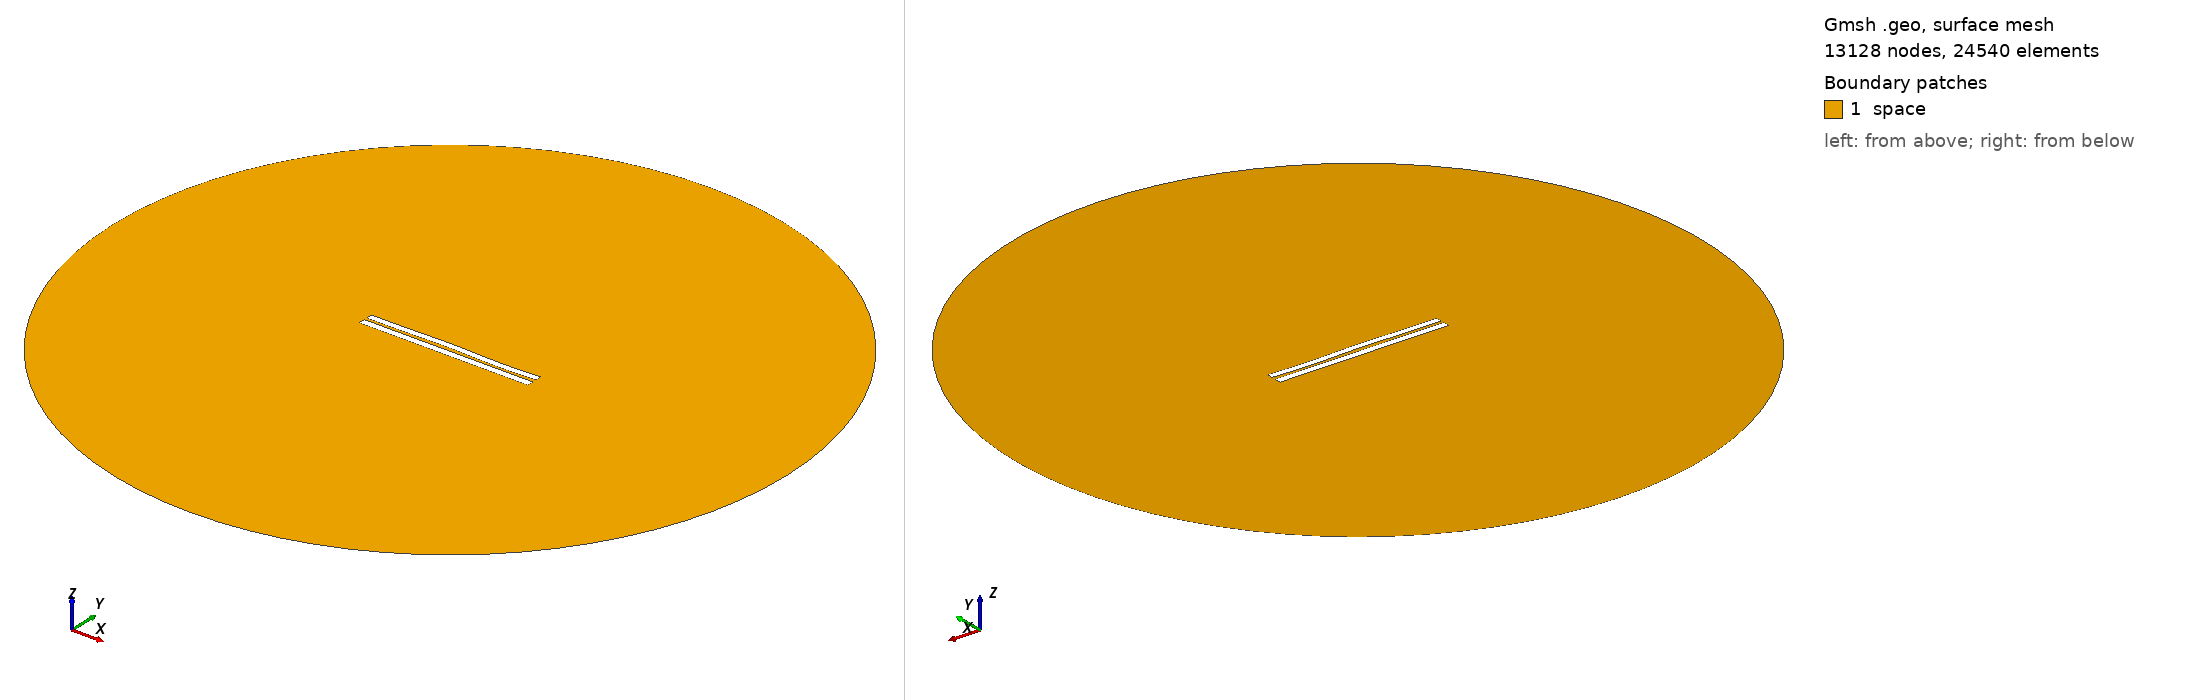

Gmsh geometry script, surface-meshed: 13128 nodes, 24540 surface elements. Boundary patches (legend numbers): 1 space. Left view from above one corner, right view from below the opposite corner. Legend entries are the model's physical surfaces. The drawing asked Gmsh for element sizes between 1% and 20% of the model's largest extent; the script's own settings can give other sizes.

=== 3621.geo (drawn) ===
//---------------------------------------
// Geometry kernel
//---------------------------------------

SetFactory("OpenCASCADE");



//---------------------------------------
// Parameters of the geometry
//---------------------------------------

// Overetch of the upper plate
overetch = 0.125;

// Distance between the plates
distance = 1.5;

// Discretization over the x axis (for the deformation)
nx = 50; 

// Length of the plate
L = 100 - overetch; 

// Number of modes
n = 4; 

// 1st mode coefficient
coeff(1) = 0.07499999999999998;
beta(1) = 0.596864 * 3.1415926535 / L;

// 2nd mode coefficient
coeff(2) = 0.15;
beta(2) = 1.49418 * 3.1415926535 / L;

// 3rd mode coefficient
coeff(3) = 0.15;
beta(3) = 2.50025 * 3.1415926535 / L;

// 4th mode coefficient
coeff(4) = -0.15;
beta(4) = 3.49999 * 3.1415926535 / L;



//---------------------------------------
// Upper plate (deformed rectangle)
//---------------------------------------

// Coordiantes of the upper plate
xmin = -50;
xmax = 50 - overetch;

// Height of the upper plate
yheight = 4 - 2 * overetch;

// Indexes of the points
UpperID[] = {};
LowerID[] = {};
LeftID[] = {};
RightID[] = {};

// Point index
p = 1;

// Horizontal edges
For i In {1:nx}
    x = xmin + (i-1)*(xmax - xmin)/(nx-1);

    y_bottom = distance / 2 + overetch;
    For j In {1:n}
        C = (Cosh(beta(j)*L) + Cos(beta(j)*L)) / (Sinh(beta(j)*L) + Sin(beta(j)*L));
        y_bottom  = y_bottom + coeff(j) * (Cosh(beta(j)*(x+50)) - Cos(beta(j)*(x+50)) - C * (Sinh(beta(j)*(x+50)) - Sin(beta(j)*(x+50))));
    EndFor

    y_top = y_bottom + yheight;

    Point(p) = {x, y_top, 0, 1.0};
    UpperID[i] = p;
    p = p + 1;

    Point(p) = {x, y_bottom, 0, 1.0};
    LowerID[i] = p;
    p = p + 1;
EndFor

// Create point lists
UpperPts[] = {}; LowerPts[] = {};
For i In {1:nx}
  UpperPts[] += {UpperID[i]};
  LowerPts[] += {LowerID[i]};
EndFor

// Build splines
Spline(1) = {UpperPts[]};
Spline(2) = {LowerPts[]};
Line(3) = {LowerPts[nx-1], UpperPts[nx-1]};
Line(4) = {LowerPts[0], UpperPts[0]};

// Build the plane surface
Curve Loop(1) = {2, 3, -1, -4};
Plane Surface(1) = {1};



//---------------------------------------
// Lower plate (rectangle)
//---------------------------------------

// Vertices
Point(1001) = {-50, -1, 0, 1.0};
Point(1002) = { 50, -1, 0, 1.0};
Point(1003) = { 50,  -5, 0, 1.0};
Point(1004) = {-50,  -5, 0, 1.0};

// Edges
Line(5) = {1001, 1002};
Line(6) = {1002, 1003};
Line(7) = {1003, 1004};
Line(8) = {1004, 1001};

// Plane surface
Line Loop(2) = {5, 6, 7, 8};
Plane Surface(2) = {2}; 



//---------------------------------------
// Outer (fictious) boundary
//---------------------------------------

// Points
Point(1005) = {0, 0, 0};       // Center
Point(1006) = {200, 0, 0};     // Start point
Point(1007) = {0, 200, 0};     // 90 degrees
Point(1008) = {-200, 0, 0};    // 180 degrees
Point(1009) = {0, -200, 0};    // 270 degrees

// Circle arcs (each needs start, center, end)
Circle(9) = {1006, 1005, 1007};
Circle(10) = {1007, 1005, 1008};
Circle(11) = {1008, 1005, 1009};
Circle(12) = {1009, 1005, 1006};

// Plane surface for the entire domain
Curve Loop(3) = {9, 10, 11, 12};
Surface(3) = {3};

// Subtract the plates from the whole domain to obtain the actual domain where we want to solve the equations
BooleanDifference{ Surface{3}; Delete; }{ Surface{1}; Surface{2}; Delete; }




//---------------------------------------
// Transfinite Lines/Curves
//---------------------------------------

// Set the number of points on the boundaries
r = 7;

// Plates
Transfinite Curve {1, 2} = 50*r Using Progression 1;
Transfinite Curve {3, 4} = 2*r Using Progression 1;
Transfinite Line {5, 7} = 50*r Using Progression 1;
Transfinite Line {6, 8} = 2*r Using Progression 1;

// Outer boundary
Transfinite Line {9, 10, 11, 12} = 20 Using Progression 1;



//---------------------------------------
// Physical groups
//---------------------------------------                

// Physical curves (boundaries)
Physical Line("force_segment", 10) = {2};
Physical Line("upper_plate", 11) = {1, 3, 4};
Physical Line("lower_plate", 12) = {5, 6, 7, 8};
Physical Line("boundary", 20) = {9, 10, 11, 12};

// Physical Surfaces
Physical Surface("space", 30) = {3};



//---------------------------------------
// 6. Generate the Mesh
//---------------------------------------

// 2D mesh generation
Mesh 2;
